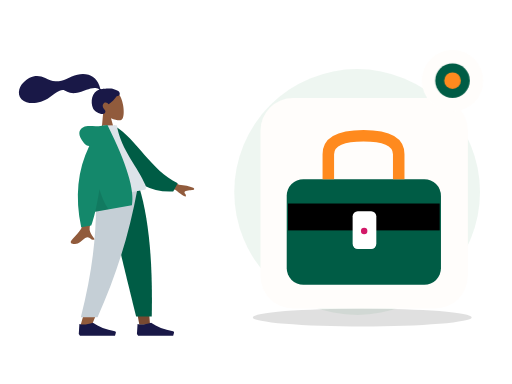
t = 0.00 s
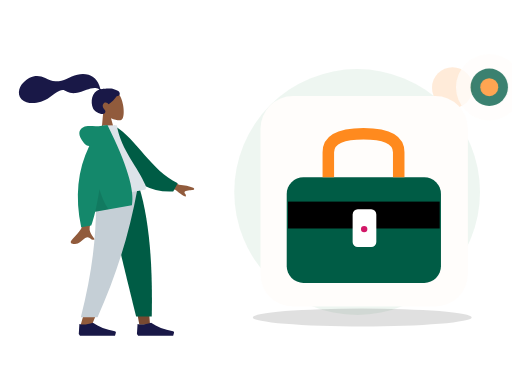
t = 0.70 s
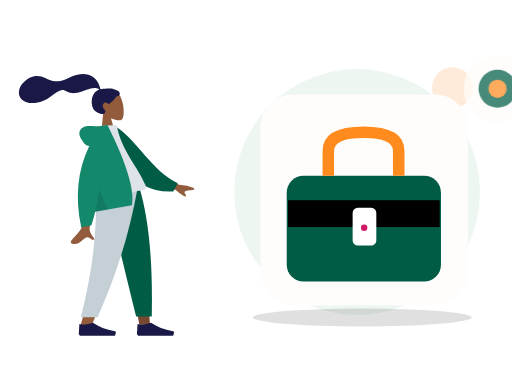
t = 1.05 s
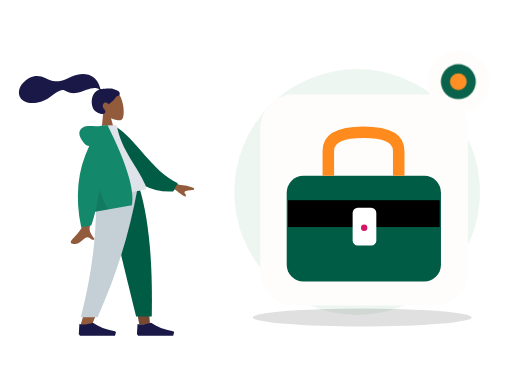
t = 1.75 s
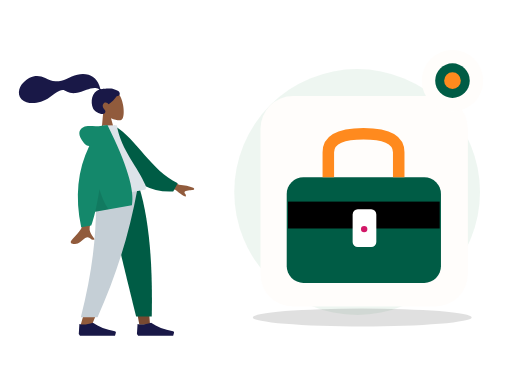
t = 2.10 s
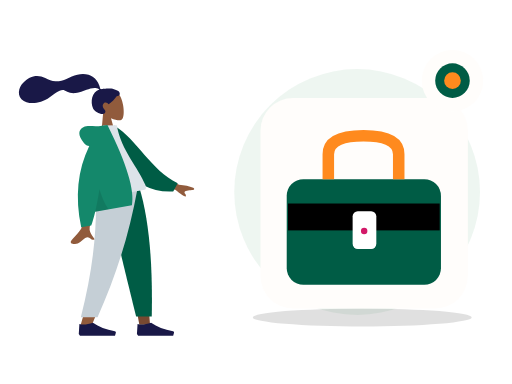
t = 2.80 s

The animated SVG that drew these frames (rendered in a browser with its animation timeline set to each time). Animation: 2 CSS @keyframes rules; one cycle of 2.80 s.

<?xml version="1.0" encoding="UTF-8"?>
<svg xmlns="http://www.w3.org/2000/svg" xmlns:xlink="http://www.w3.org/1999/xlink" width="800" height="600" viewBox="0 0 800 600" role="img" aria-labelledby="zil-181-title zil-181-desc" data-illustration="ZIL-181" data-base="BASE-SERVICES" data-theme="light" data-motion="on" data-requires-business-state="false" data-status="REVUE_VISUELLE_REQUISE">
<title id="zil-181-title">Demande envoyée</title><desc id="zil-181-desc">Illustration Zamurek. Géométrie vectorielle native. Famille BASE-SERVICES. Sources Humaaans / IRA Design lorsque présentes. Pas de preuve transactionnelle.</desc>
<style><![CDATA[#zil-181-seal{transform-box:fill-box;transform-origin:center;animation:zil-181-hint 2s ease-in-out 1}#zil-181-device{transform-box:fill-box;transform-origin:center;animation:zil-181-float 2.8s ease-in-out 1}@keyframes zil-181-hint{0%,100%{scale:1;opacity:1}50%{scale:1.1;opacity:.72}}@keyframes zil-181-float{0%,100%{translate:0 0}50%{translate:0 -6px}}@media(prefers-reduced-motion:reduce){*{animation:none!important;transition:none!important}}]]></style>
<g id="zil-181-background" data-layer="decor">
<circle cx="558" cy="300" r="192" fill="#EAF4EE" opacity=".81"/>
<ellipse cx="566" cy="496" rx="171" ry="14" fill="#005C452" opacity=".12"/>
<circle cx="707" cy="137" r="32" fill="#FF8A1E" opacity=".17"/>
<path d="M701 218l10 16 16 10-16 10-10 16-10-16-16-10 16-10z" fill="#D21868" opacity=".25"/></g>
<g id="zil-181-person" data-upstream="Humaaans" data-source="standing-1.svg"><svg x="9" y="89" width="355" height="445" viewBox="0 0 380 480" overflow="visible">
    
    <title>humaaans/standing-1</title>
    <desc>Created with Sketch.</desc>
    <g id="zil-181-person-node-0" data-part="part" stroke="none" stroke-width="1" fill="none" fill-rule="evenodd">
        <g id="zil-181-person-node-1" data-part="part" transform="translate(34.000000, 17.000000)">
            <g id="zil-181-person-node-2" data-part="head" transform="translate(132.804269, 62.826718) rotate(-7.000000) translate(-132.804269, -62.826718) translate(61.952002, 8.590719)">
                <g id="zil-181-person-node-3" data-part="head" stroke-width="1" transform="translate(56.316359, 32.329762)" fill="#915B3C">
                    <path d="M8.61668863,35.9695996 C3.8111203,30.3288374 0.558611141,23.4160055 1.10210733,15.6699789 C2.66807119,-6.64848056 33.7361385,-1.73870383 39.7795208,9.52573796 C45.8229031,20.7901798 45.1047922,49.3633705 37.294259,51.3766405 C34.1794292,52.1795298 27.5439155,50.2127726 20.7905107,46.1421897 L25.0294931,76.1313749 L0,76.1313749 L8.61668863,35.9695996 Z"></path>
                </g>
                <path d="M81.829704,28.872831 C78.5308893,28.3318613 69.6486851,27.9599296 68.010648,27.9601697 C66.963865,27.9601697 65.8294711,28.1993201 65.2094921,27.2381565 C64.7017796,26.4510733 64.8877733,25.1198989 64.7362495,24.2065173 C64.5603095,23.1454676 64.3104029,22.0981043 64.0576238,21.0533821 C63.3383046,18.0805701 62.2505886,15.2523048 60.728648,12.5969192 C57.8729147,7.61509999 53.6893732,3.71281899 48.4078227,1.44209099 C42.5754723,-1.06514616 35.9756884,-1.63925112 29.7021715,-1.13069641 C22.988685,-0.586605299 16.9114548,1.62961754 10.5728281,3.7152201 C4.53246162,5.70261733 -1.79419635,6.48489838 -8.11175811,5.51437045 C-14.4769553,4.53663921 -19.2864601,1.08672699 -24.6553822,-2.18766423 C-30.1516514,-5.53985134 -36.4328283,-7.73230322 -42.9303994,-7.22831061 C-48.9956608,-6.75769341 -54.5857646,-4.25333759 -59.6011311,-0.907873572 C-64.293582,2.22221104 -68.1654584,5.98810909 -70.3514228,11.2883153 C-72.7030342,16.9897466 -72.7008798,23.247995 -68.8337909,28.2867205 C-63.2286065,35.5904113 -52.8227742,37.479123 -44.1655698,37.2913563 C-39.1581026,37.1830663 -34.2401613,36.2689645 -29.5125225,34.6061971 C-23.2076476,32.3885335 -17.7592532,28.6298388 -11.8608356,25.5801913 C-9.09271325,24.1491309 -6.2314744,22.9737884 -3.23235606,22.1271577 C-0.322045518,21.3052583 2.54445956,20.9282844 5.17948986,22.6863758 C7.96700148,24.5462741 10.4648704,26.3732774 13.6538124,27.5375747 C16.7130137,28.6545702 19.9534211,29.2793386 23.2127391,29.2541269 C29.5542383,29.2051443 35.8054934,27.2292724 41.9645895,25.9057816 C46.9871373,24.8267236 52.3610863,23.7512672 57.481538,24.788546 C59.6181914,25.2214658 62.7391512,26.1151582 63.5108934,28.3357031 C50.5222143,30.6897495 45.4209244,46.7531632 49.0826303,58.5452455 C51.058903,64.9098629 62.9385498,72.3500334 67.5575128,69.0040579 C70.4837588,66.8842862 68.7072267,64.1014098 67.5575128,62.264322 C65.3557497,58.7462183 64.6024393,54.2270926 68.6765868,51.7777221 C72.1908383,49.6652272 75.8858316,54.6818421 75.9557288,54.6763195 C76.9216034,54.6002044 85.267599,49.8801773 91.017838,42.9924605 C96.6904702,43.3287282 97.5510906,39.5883405 96.1965772,36.5294063 C94.8420637,33.4704722 86.3876266,29.6207762 81.829704,28.872831 Z" id="zil-181-person-node-4" data-part="part" fill="#191847"></path>
            </g>
            <g id="zil-181-person-node-5" data-part="legs" transform="translate(0.000000, 203.685999)">
                <polygon id="zil-181-person-node-6" data-part="part" fill="#784931" points="133.49063 9.9475983e-14 171.692767 131.641481 189.661145 230.479916 207.695982 230.479916 189.693287 9.9475983e-14"></polygon>
                <path d="M116.322199,0 C118.987817,68.3870665 117.936536,105.687231 117.339939,111.900493 C116.743342,118.113756 113.356416,159.726021 90.276884,232.565707 L109.034701,232.565707 C139.599745,162.688474 150.269709,121.076209 153.775289,111.900493 C157.280868,102.724778 167.634408,65.4246134 182.750117,0 L116.322199,0 Z" id="zil-181-person-node-7" data-part="part" fill="#915B3C"></path>
                <path d="M132.670537,1.13686838e-13 C142.607509,45.2981944 159.794211,117.605619 184.230644,216.922274 L210.608646,216.922274 C212.556962,114.983226 204.268916,47.8902794 189.91609,1.13686838e-13 L132.670537,1.13686838e-13 Z" id="zil-181-person-node-8" data-part="part" fill="#005C45"></path>
                <path d="M116.188908,0 C118.799532,68.3870665 112.033935,135.76128 91.0765976,217.987026 L119.220475,217.987026 C149.841711,149.152689 171.788937,82.1109421 186.788408,0 L116.188908,0 Z" id="zil-181-person-node-9" data-part="part" fill="#C5CFD6"></path>
                <g id="zil-181-person-node-10" data-part="part" transform="translate(87.603226, 207.536214)" fill="#191847">
                    <path d="M0,38.5871352 L1.03499318,21.9008065 C7.09473278,23.6731293 14.6846828,22.9778656 23.8048432,19.8150154 C33.6112156,26.7613376 45.956156,31.504481 60.8396644,34.0444457 L60.8396664,34.0444341 C61.9752066,34.2382212 62.7386484,35.315854 62.5448613,36.4513942 C62.532312,36.5249296 62.5158268,36.5977389 62.4954767,36.6695081 L61.0645978,41.7158218 L23.8048432,41.7158218 L2.06998637,41.7158218 L0,38.5871352 Z" id="zil-181-person-node-11" data-part="part"></path>
                </g>
                <g id="zil-181-person-node-12" data-part="part" transform="translate(185.635407, 207.536214)" fill="#191847">
                    <path d="M0,38.5871352 L1.03499318,21.9008065 C7.09473278,23.6731293 14.6846828,22.9778656 23.8048432,19.8150154 C33.6112156,26.7613376 45.956156,31.504481 60.8396644,34.0444457 L60.8396664,34.0444341 C61.9752066,34.2382212 62.7386484,35.315854 62.5448613,36.4513942 C62.532312,36.5249296 62.5158268,36.5977389 62.4954767,36.6695081 L61.0645978,41.7158218 L23.8048432,41.7158218 L2.06998637,41.7158218 L0,38.5871352 Z" id="zil-181-person-node-13" data-part="part"></path>
                </g>
            </g>
            <g id="zil-181-person-node-14" data-part="body" transform="translate(155.249818, 192.734499) rotate(-10.000000) translate(-155.249818, -192.734499) translate(21.880847, 95.214000)">
                <path d="M198.964869,96.1669474 L232.231433,120.595314 C241.254011,123.029931 248.792082,126.059006 254.845649,129.682538 C256.275606,130.985537 258.003844,133.624326 252.073465,133.168278 C246.143085,132.712229 239.884706,132.499245 239.066429,134.522006 C238.248152,136.544766 241.836896,138.963766 240.182801,141.693 C239.080072,143.512489 233.870334,138.950187 224.553589,128.006095 L191.610963,114.34562 L198.964869,96.1669474 Z M71.2380339,97.0100305 L93.0318307,97.0957353 C79.5751668,140.53616 72.3105679,163.585377 71.2380339,166.243387 C68.8248325,172.223909 73.9314912,181.33214 76.1153011,186.226836 C69.002705,189.409511 69.7605597,177.622767 60.788211,181.797022 C52.5986673,185.607089 46.3689017,192.510675 36.9070672,186.672433 C35.7437902,185.954655 34.4690282,183.252093 37.5490144,181.140184 C45.2223833,175.878647 56.2801726,166.67001 57.7742541,163.638916 C59.8117011,159.505478 64.2996277,137.295849 71.2380339,97.0100305 Z" id="zil-181-person-node-15" data-part="part" fill="#915B3C"></path>
                <path d="M127.996379,9.99126343 L136.845297,7.66438547 C172.696724,33.5424787 191.22711,87.6619834 234.647976,113.391279 L225.880465,126.441219 C154.233028,123.866416 130.7617,57.9296166 127.996379,9.99126343 Z" id="zil-181-person-node-16" data-part="part" fill="#005C45" transform="translate(181.322177, 67.052802) rotate(5.000000) translate(-181.322177, -67.052802) "></path>
                <path d="M93.8605991,118.890092 C130.019619,118.890092 156.617436,118.890092 173.65405,118.890092 C177.300204,118.890092 176.613156,113.625177 176.086082,110.968472 C170.003016,80.3068849 146.257032,47.2551777 146.257032,3.60918021 L123.240844,0 C104.2035,30.6177517 97.6200564,68.3144034 93.8605991,118.890092 Z" id="zil-181-person-node-17" data-part="part" fill="#DDE3E9"></path>
                <path d="M94.5018144,30.0958364 C91.159002,29.1349436 88.5118406,26.8938416 86.5603303,23.3725304 C78.1478728,8.19306644 81.186005,-0.164352814 90.176254,-2.91148372 C99.1665031,-5.65861462 107.183923,-2.17603713e-14 121.507793,-7.54951657e-15 C122.286892,-6.66133815e-15 123.000459,0.0488414414 123.648494,0.146524324 L130.853759,0.557677906 C151.526451,70.6198746 157.227856,117.364282 147.957974,140.790899 L85.1543132,140.790899 C81.433263,149.467655 77.8725321,156.767924 74.4721203,162.691705 L57.359255,162.691705 C55.7486939,110.616897 68.1295471,66.4182737 94.5018144,30.0958364 Z" id="zil-181-person-node-18" data-part="part" fill="#14886B"></path>
                <path d="M98.8302349,104.808535 C100.805398,121.334664 104.015698,133.328785 108.461137,140.790899 L85.1543132,140.790899 C89.4948142,130.669705 94.0534546,118.675583 98.8302345,104.808534 Z" id="zil-181-person-node-19" data-part="part" fill-opacity="0.1" fill="#000000"></path>
            </g>
        </g>
    </g>
</svg></g>
<g id="zil-181-device" data-layer="object" transform="translate(407 153)">
<rect x="0" y="0" width="324" height="329" rx="51" fill="#FFFDFB" stroke="#FF8A1EUTLINE" stroke-width="4"/>
<g id="zil-181-object-geometry" transform="translate(1 16)"><rect x="40" y="111" width="241" height="165" rx="26" fill="#005C45"/><path d="M105 111V72q0-29 55-29t55 29v39" fill="none" stroke="#FF8A1E" stroke-width="18"/><rect x="42" y="149" width="237" height="42" fill="#005C452"/><rect x="143" y="161" width="37" height="59" rx="8" fill="#FFFFFF"/><circle cx="161" cy="192" r="5" fill="#D21868"/></g>
</g>

<g id="zil-181-seal" data-layer="contextual-accessory" transform="translate(707 126)">
<circle r="48" fill="#FFFDFB" stroke="#FF8A1EUTLINE" stroke-width="4"/>
<g id="zil-181-context-symbol"><circle r="27" fill="#005C45"/><circle r="13" fill="#FF8A1E"/></g></g>
</svg>
